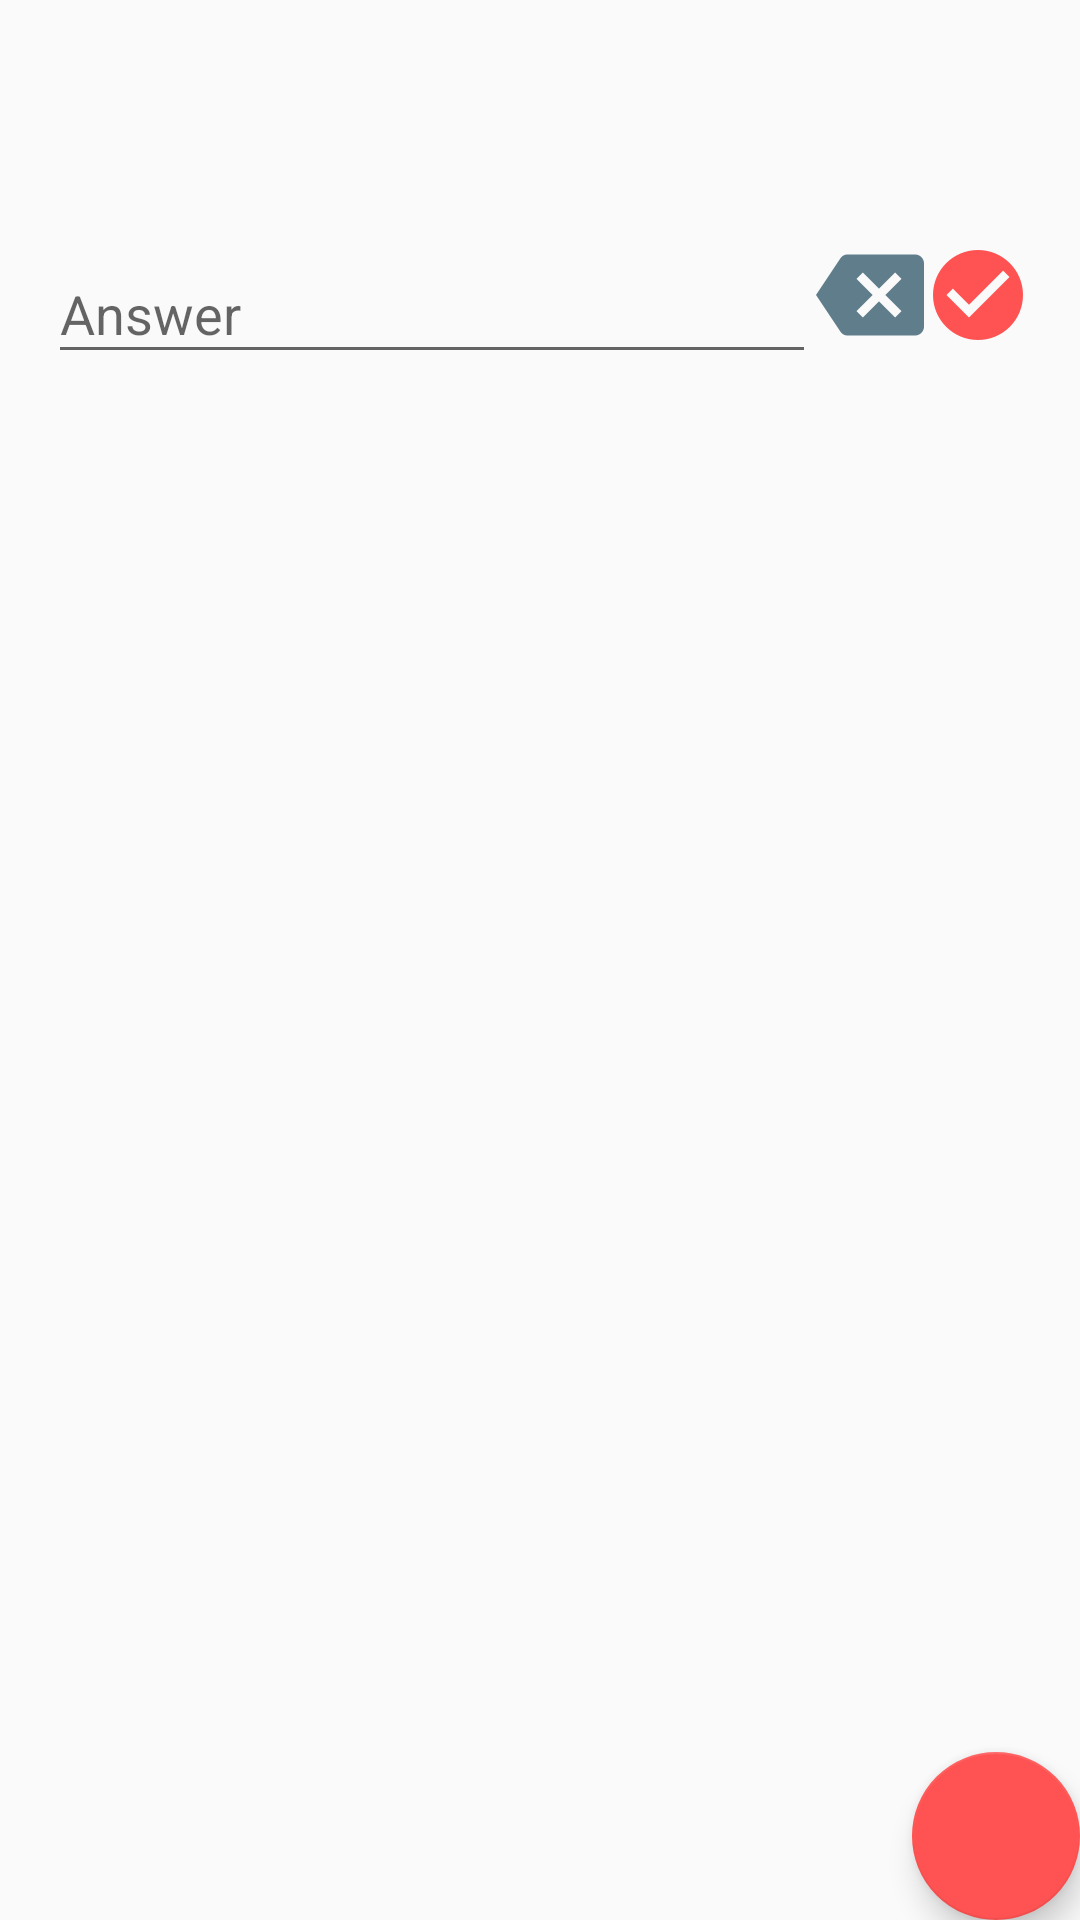

This screen was rendered from an Android layout file. Write that file and the resources it references.
<!-- AndroidManifest.xml: application theme AppTheme.Dark.Toolbar -->
<!-- res/layout/activity_landing.xml -->
<?xml version="1.0" encoding="utf-8"?>
<android.support.design.widget.CoordinatorLayout xmlns:android="http://schemas.android.com/apk/res/android"
    xmlns:app="http://schemas.android.com/apk/res-auto"
    xmlns:tools="http://schemas.android.com/tools"
    android:layout_width="match_parent"
    android:layout_height="match_parent"
    tools:context="com.g1ee0k.brainstorm.MainActivity">

    <android.support.v7.widget.LinearLayoutCompat
        android:id="@+id/rootView"
        android:layout_width="match_parent"
        android:layout_height="wrap_content"
        android:layout_gravity="center_horizontal"
        android:gravity="center_horizontal"
        android:orientation="vertical"
        android:padding="16dp">

        <android.support.v7.widget.AppCompatTextView
            android:id="@+id/questionFormula"
            android:layout_width="wrap_content"
            android:layout_height="wrap_content"
            android:text=""
            android:textColor="@android:color/black"
            android:textSize="34sp" />
        <android.support.v7.widget.LinearLayoutCompat
            android:layout_width="match_parent"
            android:gravity="center_vertical"
            android:layout_height="wrap_content"
            android:orientation="horizontal">
            <android.support.design.widget.TextInputLayout
                android:layout_weight="1"
                android:layout_width="match_parent"
                android:layout_height="wrap_content">
                <android.support.design.widget.TextInputEditText
                    android:id="@+id/addQuestionEditText"
                    android:visibility="gone"
                    android:inputType="textCapWords"
                    android:hint="@string/question"
                    android:layout_width="match_parent"
                    android:layout_height="wrap_content" />
            </android.support.design.widget.TextInputLayout>
            <android.support.v7.widget.AppCompatImageView
                android:id="@+id/addQuestion"
                android:visibility="gone"
                android:layout_width="wrap_content"
                android:layout_height="wrap_content"
                android:src="@drawable/ic_add_circle_red_a200_36dp" />
        </android.support.v7.widget.LinearLayoutCompat>

        <android.support.v7.widget.LinearLayoutCompat
            android:layout_width="match_parent"
            android:gravity="center_vertical"
            android:layout_height="wrap_content"
            android:orientation="horizontal">

            <android.support.design.widget.TextInputLayout
                android:layout_width="match_parent"
                android:layout_height="wrap_content"
                android:layout_weight="1">

                <android.support.design.widget.TextInputEditText
                    android:id="@+id/mathInputText"
                    android:layout_width="match_parent"
                    android:layout_height="wrap_content"
                    android:hint="@string/answer"
                    android:inputType="none"
                    android:focusable="true"
                    android:textIsSelectable="true"
                    android:singleLine="true" />
            </android.support.design.widget.TextInputLayout>

            <android.support.v7.widget.AppCompatImageView
                android:id="@+id/del"
                android:layout_width="wrap_content"
                android:layout_height="wrap_content"
                android:src="@drawable/ic_backspace_blue_grey_500_36dp" />

            <android.support.v7.widget.AppCompatImageView
                android:id="@+id/submit"
                android:layout_width="wrap_content"
                android:layout_height="wrap_content"
                android:src="@drawable/ic_check_circle_red_a200_36dp" />

            <android.support.v7.widget.AppCompatImageView
                android:id="@+id/addAnswer"
                android:visibility="gone"
                android:layout_width="wrap_content"
                android:layout_height="wrap_content"
                android:src="@drawable/ic_add_circle_red_a200_36dp" />
        </android.support.v7.widget.LinearLayoutCompat>

        <android.support.design.widget.CoordinatorLayout xmlns:app="http://schemas.android.com/apk/res-auto"
            android:layout_width="match_parent"
            android:layout_height="wrap_content">

            <android.support.design.widget.AppBarLayout
                android:layout_width="match_parent"
                android:layout_height="wrap_content">

                <android.support.design.widget.TabLayout
                    android:id="@+id/inputTabLayout"
                    android:layout_width="match_parent"
                    android:layout_height="wrap_content"
                    android:visibility="gone"
                    android:theme="@style/AppTheme.Dark"
                    app:tabGravity="fill"
                    app:tabIndicatorColor="@android:color/white"
                    app:tabMode="fixed" />
            </android.support.design.widget.AppBarLayout>

            <android.support.v4.view.ViewPager
                android:id="@+id/viewpager"
                android:layout_width="match_parent"
                android:layout_height="match_parent"
                app:layout_behavior="@string/appbar_scrolling_view_behavior" />
        </android.support.design.widget.CoordinatorLayout>
    </android.support.v7.widget.LinearLayoutCompat>

    <android.support.design.widget.FloatingActionButton
        android:id="@+id/addFab"
        android:layout_width="wrap_content"
        android:layout_height="wrap_content"
        android:layout_gravity="bottom|end"
        android:layout_margin="@dimen/fab_margin"
        android:src="@drawable/ic_add_white_48dp"
        app:backgroundTint="@color/fabRed" />

    <android.support.design.widget.CoordinatorLayout
        android:id="@+id/snackbarPosition"
        android:layout_width="match_parent"
        android:layout_height="match_parent"
        android:layout_alignParentBottom="true"
        android:layout_centerHorizontal="true"></android.support.design.widget.CoordinatorLayout>
</android.support.design.widget.CoordinatorLayout>
<!-- resources referenced by this layout -->
<resources>
  <color name="fabRed">#ff5252</color>
  <!-- drawable ic_add_circle_red_a200_36dp: png bitmap (drawable-hdpi, 606 bytes) -->
  <!-- drawable ic_backspace_blue_grey_500_36dp: png bitmap (drawable-hdpi, 550 bytes) -->
  <!-- drawable ic_check_circle_red_a200_36dp: png bitmap (drawable-hdpi, 606 bytes) -->
  <string name="answer">Answer</string>
  <string name="question">Question</string>
  <style name="AppTheme.Dark" parent="Theme.AppCompat.NoActionBar">
          <item name="colorPrimary">@color/colorPrimary</item>
          <item name="colorPrimaryDark">@color/colorPrimaryDark</item>
          <item name="colorAccent">@color/colorAccent</item>
  
          <item name="android:windowBackground">@color/colorPrimary</item>
  
          <item name="colorControlActivated">@android:color/white</item>
          <item name="colorControlHighlight">@android:color/white</item>
  
      </style>
  <style name="AppTheme.Dark.Toolbar" parent="Theme.AppCompat.DayNight.DarkActionBar">
          <item name="colorPrimary">@color/colorPrimary</item>
          <item name="colorPrimaryDark">@color/colorPrimaryDark</item>
          <item name="colorAccent">@color/colorAccent</item>
  
          
  
          <item name="colorControlActivated">@color/teal</item>
          <item name="colorControlHighlight">@color/colorAccent</item>
          <item name="colorButtonNormal">@color/colorAccent</item>
      </style>
  <color name="colorPrimary">#2196f3</color>
  <color name="colorPrimaryDark">#1976d2</color>
  <color name="colorAccent">#ffea00</color>
  <color name="teal">#009688</color>
</resources>
